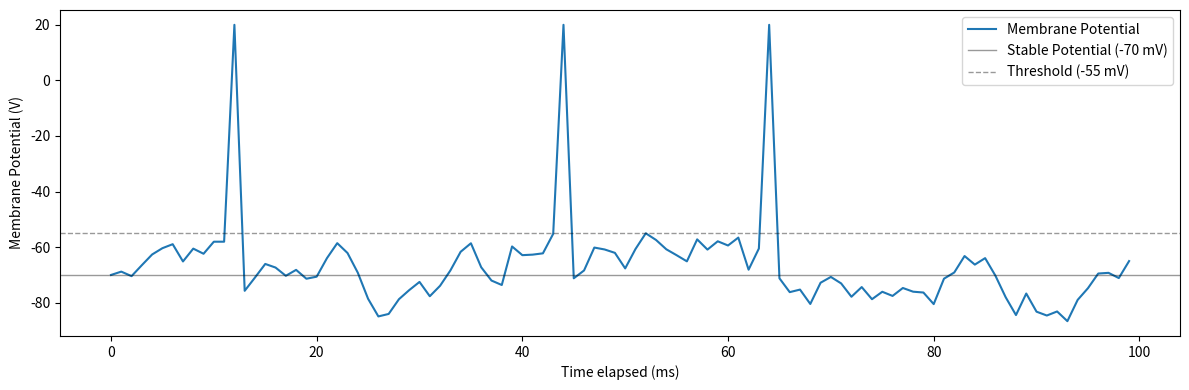

This figure's Python source:
import numpy as np
import matplotlib.pyplot as plt

class IntegrateAndFireNeuron:
    def __init__(self, threshold=-55.0, tau=10.0, R=1.0, E=-70.0, refractory_period=0.0):
        self.threshold = threshold  # Spike threshold
        self.tau = tau  # Membrane time constant
        self.R = R  # Membrane resistance
        self.V = -70.0  # Membrane potential
        self.E = E  # Resting potential
        self.spikeVal = 20.0 # Spike value
        self.resetVal = -70.0 # Reset value
        self.timeElapsed = 0.0 # Time elapsed

    def step(self, RI, dt):
        """
        Update the membrane potential based on the input current
        and time step size.
        """
        self.timeElapsed += dt

        if (self.V == self.spikeVal):
            self.V = self.resetVal

        dV = dt / self.tau * (self.E - self.V + RI)
        self.V += dV

        if self.V >= self.threshold:
            self.V = 20.0  # Set membrane potential to 20 mV
        
        return self.V

    def getTimeElapsed(self):
        return self.timeElapsed

def poisson_neuron(firing_rate, duration, refractory_period=0, strength=6.0):
    current_time = 0
    spike_times = []

    while current_time < duration:
        # If a refractory period is set and there was a previous spike, add the refractory period to the current time.
        if refractory_period > 0 and spike_times:
            current_time += refractory_period

        # Draw the next spike time from an exponential distribution
        next_spike = np.random.exponential(1 / firing_rate)
        current_time += next_spike

        # Record the spike time if it's within the duration
        if current_time < duration:
            spike_times.append(current_time)

    return np.array(spike_times)

def simulateConstant():
    # Simulation parameters
    T = 100  # Total time to simulate (ms)
    dt = 1.0  # Time step (ms)
    time = np.arange(0, T, dt)  # Time array
    RI = 16  # RmIe (mV)
    spike_voltage = 20.0 # Spike Voltage (mV)

    neuron = IntegrateAndFireNeuron()

    membrane_potentials = []
    spikes = np.array([])

    for t in time:
        current_voltage = neuron.step(RI, dt)
        if (current_voltage == spike_voltage):
            spikes = np.append(spikes, t)
        membrane_potentials.append(neuron.V)
    print("Spike times (ms):")
    print([a for a in np.round(spikes, 2)])

    # Plotting
    plt.figure(figsize=(12, 4))
    plt.plot(time, membrane_potentials, label="Membrane Potential")
    plt.ylabel("Membrane Potential (V)")
    plt.xlabel("Time elapsed (ms)")
    plt.legend()

    plt.tight_layout()
    plt.show()

def simulatePoisson():
    # TODO:
    # Make these values lists to simulate multiple neuron parameters for analaysis
    
    # Simulation parameters
    T = 100  # Total time to simulate (ms)
    dt = 1.0  # Time step (ms)
    time = np.arange(0, T, dt)  # Time array
    spike_voltage = 20.0 # Spike Voltage (mV)
    spike_threshold = -55.0 # Spike threshold (mV)
    refractory_period = 5.0 # Refractory period (ms)
    E = -70.0 # Resting potential (mV)

    # TODO:
    # Use literature to get some values for these parameters
    # based on different neuron types and brain regions
    inhibitory_firing_rate = 15 # Hz
    excitatory_firing_rate = 15 # Hz
    inhibitory_spike_strength = -3.0 # mV
    excitatory_spike_strength = 3.0 # mV

    presynaptic_neurons_num_inhib = 10 # Number of inhibitory poisson process simulated neurons
    presynaptic_neurons_num_excit = 10 # Number of inhibitory poisson process simulated neurons
    presynaptic_neurons_inhib = [poisson_neuron(inhibitory_firing_rate, T) for i in range(presynaptic_neurons_num_inhib)]
    presynaptic_neurons_excit = [poisson_neuron(excitatory_firing_rate, T) for i in range(presynaptic_neurons_num_excit)]
    simulated_input = np.array([0 for i in range(len(time))])
    for neuron in presynaptic_neurons_inhib:
        for spike in neuron:
            simulated_input[int(spike)] += inhibitory_spike_strength
    for neuron in presynaptic_neurons_excit:
        for spike in neuron:
            simulated_input[int(spike)] += excitatory_spike_strength

    integrate_fire_neuron = IntegrateAndFireNeuron(
        threshold=spike_threshold,
        E=E,
        refractory_period=refractory_period,
    )

    membrane_potentials = []
    spikes = np.array([])

    for t in time:
        RI = simulated_input[int(t)]
        current_voltage = integrate_fire_neuron.step(RI, dt)
        if (current_voltage == spike_voltage):
            spikes = np.append(spikes, t)
        membrane_potentials.append(integrate_fire_neuron.V)

    print("Spike times (ms):")
    print([a for a in np.round(spikes, 2)])

    # Plotting
    plt.figure(figsize=(12, 4))
    plt.plot(time, membrane_potentials, label="Membrane Potential")
    plt.ylabel("Membrane Potential (V)")
    plt.xlabel("Time elapsed (ms)")

    # Add a horizontal line for the stable potential (-70 mV)
    plt.axhline(
        y=E, 
        color='black', 
        linestyle='-', 
        linewidth=1, 
        alpha=0.4, 
        label='Stable Potential (-70 mV)'
    )

    # Add a horizontal dotted line for the threshold (-55 mV)
    plt.axhline(
        y=spike_threshold, 
        color='black', 
        linestyle='--', 
        linewidth=1, 
        alpha=0.4, 
        label='Threshold (-55 mV)'
    )

    plt.legend()

    plt.tight_layout()
    plt.show()

if __name__ == "__main__":
    simulate_constant = False
    simulate_poisson = True
    if simulate_constant: simulateConstant()
    if simulate_poisson: simulatePoisson()